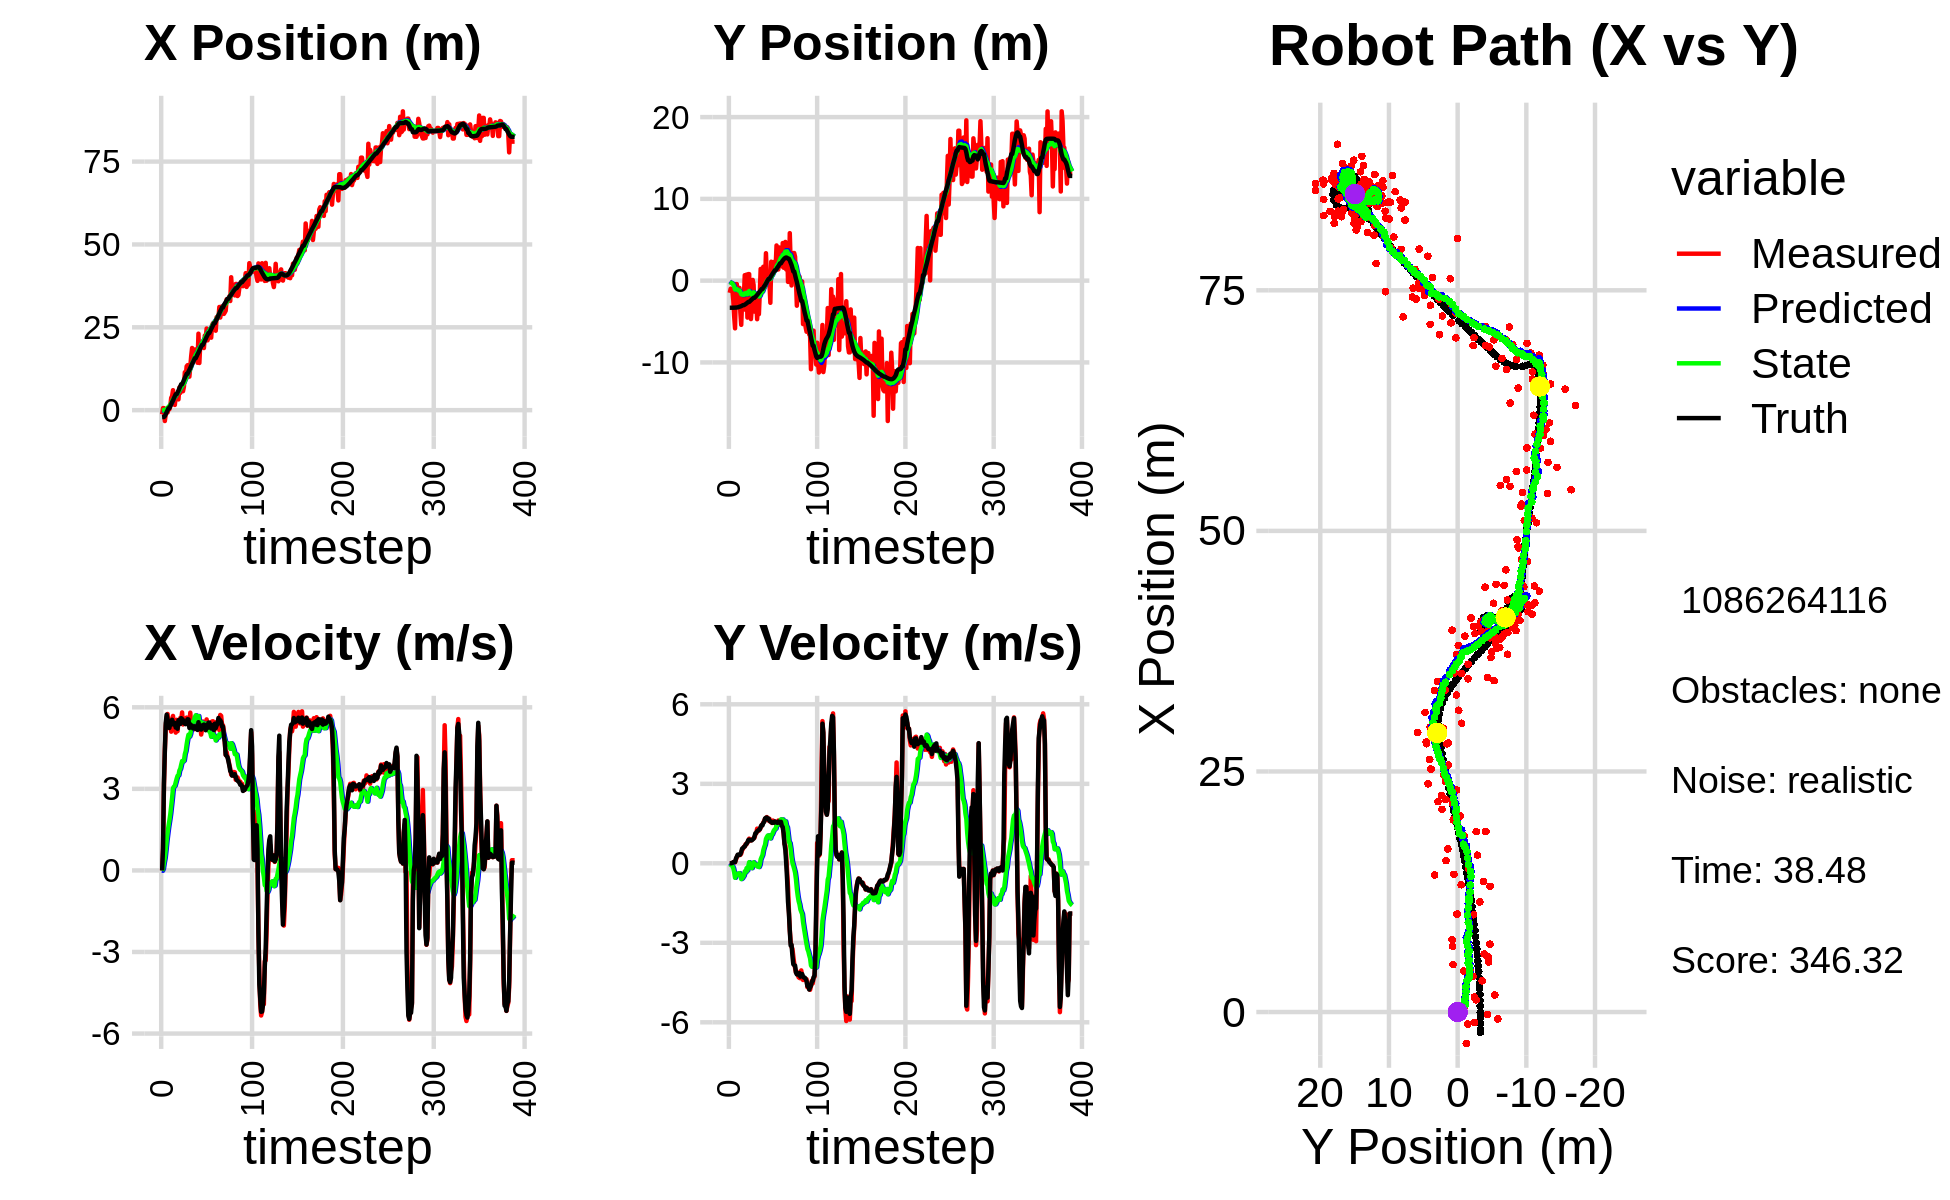

The table this chart was drawn from, first rows:
-1.253428637824032910e+00, -1.490335941310795942e+00, 0.000000000000000000e+00, -0.000000000000000000e+00, 0.000000000000000000e+00, 0.000000000000000000e+00, 0.000000000000000000e+00, 0.000000000000000000e+00, -6.953421120351555018e-02, -9.756458473433472778e-02, 0.000000000000000000e+00, 0.000000000000000000e+00, -2.097878218008273343e+00, -3.314020394562064542e+00, 0.000000000000000000e+00, 0.000000000000000000e+00, 0.000000000000000000e+00, 2.893597411457449198e-04
-1.253428637824032910e+00, -1.490335941310795942e+00, 0.000000000000000000e+00, -0.000000000000000000e+00, -6.953421120351555018e-02, -9.756458473433472778e-02, 0.000000000000000000e+00, 0.000000000000000000e+00, -1.307820534408262181e-01, -1.835177031086303590e-01, -1.214323662891521501e-02, -3.216626354818057781e-02, -2.097878218008273343e+00, -3.314020394562064542e+00, 0.000000000000000000e+00, 0.000000000000000000e+00, 0.000000000000000000e+00, 3.457838611211627722e-04
6.192879675506026693e-01, -9.907682626612531740e-01, 7.929999813613053394e-01, 4.832675565273721258e-05, -1.319963771037177269e-01, -1.867343294634484230e-01, -1.214323662891521501e-02, -3.216626354818057781e-02, -7.769162627612530292e-02, -2.348517767510296950e-01, 5.600289370142923218e-02, -5.450963387611077599e-02, -2.064003705803908240e+00, -3.314020226338785680e+00, 8.000000000000000444e-01, 0.000000000000000000e+00, 8.000000119209289551e-01, -6.094168566050939262e-05
6.192879675506026693e-01, -9.907682626612531740e-01, 3.049999284650023679e+00, 2.018108936495773085e-03, -7.209133690598237831e-02, -2.403027401386407802e-01, 5.600289370142923218e-02, -5.450963387611077599e-02, 4.611111921415755877e-02, -2.843374101220152994e-01, 2.814722708920363026e-01, -7.723876882199431915e-02, -2.064003705803908240e+00, -3.314020226338785680e+00, 3.200000000000000178e+00, 3.000000000000000062e-03, 3.200000047683715820e+00, -6.616751197725534439e-04
-3.276978969866854108e+00, -1.264132253424711916e+00, 4.399946275815551644e+00, 2.176256350394912761e-02, 7.425834630336118625e-02, -2.920612870042147424e-01, 2.814722708920363026e-01, -7.723876882199431915e-02, 3.198357126777402748e-02, -3.485222904732558913e-01, 4.654166575112643756e-01, -1.084347641422872821e-01, -1.780255079520447037e+00, -3.313796988871162696e+00, 4.400000000000000355e+00, 1.499999999999999944e-02, 5.556000232696533203e+00, -4.946057219058275223e-03
-1.095620721583101309e+00, -2.433376575849663492e+00, 5.303935023797042625e+00, 2.623378003741831319e-02, 7.852523701890046226e-02, -3.593657668874846167e-01, 4.654166575112643756e-01, -1.084347641422872821e-01, 2.001812245086257436e-01, -4.852453927604282180e-01, 7.685342576165079542e-01, -1.874725416322578497e-01, -1.220936536822260665e+00, -3.310951675854776788e+00, 5.423000000000000043e+00, 4.700000000000000011e-02, 5.422999858856201172e+00, -4.946057219058275223e-03
-2.447448077632626839e-01, -4.366672837192847823e+00, 5.643783228117738027e+00, 4.947198056642092973e-02, 2.770346502702765168e-01, -5.039926469236539752e-01, 7.685342576165079542e-01, -1.874725416322578497e-01, 4.550230242636509881e-01, -7.423236517498235099e-01, 1.097156482492688268e+00, -3.425154568184094472e-01, -5.862090587922488272e-01, -3.305329405410477150e+00, 5.729000000000000092e+00, 4.700000000000000011e-02, 5.729000091552734375e+00, -8.765523321926593781e-03
-7.104070186169221257e-01, -5.835415826016913776e+00, 5.753875255534802058e+00, 3.791694636469014612e-02, 5.647386725129197593e-01, -7.765751974316644768e-01, 1.097156482492688268e+00, -3.425154568184094472e-01, 7.002857139237257389e-01, -1.088994608218849969e+00, 1.374255700741544572e+00, -5.463897904044399123e-01, -4.375147867417517739e-02, -3.301043258713566075e+00, 5.557000000000000384e+00, 4.499999999999999833e-02, 5.557000160217285156e+00, -6.589714903384447098e-03
2.738388181608255589e-01, -4.217258966445542878e-01, 5.255345199978287418e+00, 1.318920323725549515e-01, 8.377112839978801961e-01, -1.143633587259293982e+00, 1.374255700741544572e+00, -5.463897904044399123e-01, 9.885598306271043967e-01, -1.060879719418299949e+00, 1.623036141603973803e+00, -4.677856460085540458e-01, 5.885918140797047338e-01, -3.287319091160994855e+00, 5.453000000000000291e+00, 1.789999999999999925e-01, 5.455999851226806641e+00, -2.509147301316261292e-02
2.738388181608255589e-01, -4.217258966445542878e-01, 5.231942594904614552e+00, 2.300990303268467818e-01, 1.150863444787501688e+00, -1.107658284019155337e+00, 1.623036141603973803e+00, -4.677856460085540458e-01, 1.273232618722121900e+00, -1.025886154476250978e+00, 1.833796394366707716e+00, -3.916791656461093285e-01, 5.885918140797047338e-01, -3.287319091160994855e+00, 5.240000000000000213e+00, 2.510000000000000009e-01, 5.245999813079833984e+00, -4.395133256912231445e-02
1.264751970833411621e+00, -2.684924737691807284e+00, 5.345619340660817009e+00, 2.994509059924496119e-01, 1.456612258158792805e+00, -1.065054071040862027e+00, 1.833796394366707716e+00, -3.916791656461093285e-01, 1.621867305645095847e+00, -1.138808658973673227e+00, 2.066325160702178199e+00, -4.250011530538931881e-01, 1.197680711393715569e+00, -3.261531786244722397e+00, 5.442000000000000171e+00, 3.250000000000000111e-01, 5.451000213623046875e+00, -5.595951527357101440e-02
3.719479918220078840e+00, -2.221972488823836578e+00, 5.102660512079270738e+00, 3.088682266963114764e-01, 1.828499821715313667e+00, -1.181308774279062446e+00, 2.066325160702178199e+00, -4.250011530538931881e-01, 2.110809932979277104e+00, -1.214439304392593177e+00, 2.364422698991456073e+00, -4.304991712679918092e-01, 1.818526506558224565e+00, -3.227472448371678126e+00, 5.362000000000000099e+00, 3.330000000000000182e-01, 5.372000217437744141e+00, -6.045705452561378479e-02
4.251097678870269014e+00, -8.812218843667769530e-01, 5.576257395839885334e+00, 3.123761857803282194e-01, 2.347252202878422622e+00, -1.257489221519392464e+00, 2.364422698991456073e+00, -4.304991712679918092e-01, 2.642517415592503749e+00, -1.194144223150712891e+00, 2.672824762924512321e+00, -3.711482685547630167e-01, 2.437335252898280569e+00, -3.190091961114652541e+00, 5.541000000000000369e+00, 3.130000000000000004e-01, 5.550000190734863281e+00, -5.596048012375831604e-02
6.029955148631524153e+00, -3.875013545825442218e+00, 5.682091412333619473e+00, 3.183048981856754223e-01, 2.909799891884954803e+00, -1.231259050006189293e+00, 2.672824762924512321e+00, -3.711482685547630167e-01, 3.279769865455957945e+00, -1.377450465064434137e+00, 3.025655949633641040e+00, -4.555914077920732441e-01, 2.965945481703675668e+00, -3.159828917983714902e+00, 5.440000000000000391e+00, 3.400000000000000244e-01, 5.451000213623046875e+00, -5.596048012375831604e-02
1.767400741038670509e+00, -5.403532402023182080e+00, 5.241134193030115185e+00, 3.674647395434029185e-01, 3.582335460419321826e+00, -1.423009605843641445e+00, 3.025655949633641040e+00, -4.555914077920732441e-01, 3.573023671489082620e+00, -1.655130973251035975e+00, 3.080088073061979514e+00, -5.949926707011766736e-01, 3.587514162157969366e+00, -3.116866962191751522e+00, 5.363999999999999879e+00, 4.299999999999999933e-01, 5.381000041961669922e+00, -6.999713927507400513e-02
1.574674606112097086e+00, -2.430262790125873096e+00, 5.403545850668150408e+00, 5.040056910231278664e-01, 3.881032478795280571e+00, -1.714630240321153742e+00, 3.080088073061979514e+00, -5.949926707011766736e-01, 3.842645043287481688e+00, -1.709207075592316771e+00, 3.115381390355110192e+00, -5.705599028979329024e-01, 4.206622361843294300e+00, -3.060677753591698025e+00, 5.423000000000000043e+00, 5.550000000000000488e-01, 5.451000213623046875e+00, -9.300405532121658325e-02
4.255936622595745789e+00, -1.897795902155957393e+00, 5.069216926239556997e+00, 5.409660436264698280e-01, 4.154183182322992884e+00, -1.766263065882110128e+00, 3.115381390355110192e+00, -5.705599028979329024e-01, 4.263330571675907343e+00, -1.720375677732514319e+00, 3.245223043577402766e+00, -5.198261275919904278e-01, 4.815842866990512228e+00, -2.996111737400475761e+00, 5.253999999999999559e+00, 5.769999999999999574e-01, 5.285999774932861328e+00, -1.063135415315628052e-01
4.255936622595745789e+00, -1.897795902155957393e+00, 5.538629095079937059e+00, 6.269469106873530873e-01, 4.587852876033647220e+00, -1.772358290491713451e+00, 3.245223043577402766e+00, -5.198261275919904278e-01, 4.684335053147958838e+00, -1.724674225804941008e+00, 3.374003123683174898e+00, -4.680177144448888771e-01, 4.815842866990512228e+00, -2.996111737400475761e+00, 5.403999999999999915e+00, 6.119999999999999885e-01, 5.439000129699707031e+00, -1.127155423164367676e-01
4.936831206195875232e+00, 6.676664195856147899e-01, 5.122595162969806104e+00, 6.284405088593408850e-01, 5.021735365516276417e+00, -1.771475997249429835e+00, 3.374003123683174898e+00, -4.680177144448888771e-01, 5.106893061362673514e+00, -1.549175933294402174e+00, 3.479760812207338905e+00, -3.034082061305952704e-01, 5.329877137662127673e+00, -2.938499705362975334e+00, 5.211999999999999744e+00, 6.400000000000000133e-01, 5.250999927520751953e+00, -1.220701411366462708e-01
3.248013019133242807e+00, -3.575057283638300554e+00, 5.511741823160532405e+00, 7.233140704218470329e-01, 5.454869142583407715e+00, -1.579516753907461712e+00, 3.479760812207338905e+00, -3.034082061305952704e-01, 5.405613782167417725e+00, -1.667809183889434221e+00, 3.497391020542749640e+00, -3.433985888054080227e-01, 5.931123017708139322e+00, -2.866014258678347915e+00, 5.524000000000000021e+00, 6.989999999999999547e-01, 5.567999839782714844e+00, -1.304858326911926270e-01
6.841427892396836796e+00, 7.378434080868995215e-01, 5.460183840371334973e+00, 7.165480397203927154e-01, 5.755352884221692555e+00, -1.702149042769975029e+00, 3.497391020542749640e+00, -3.433985888054080227e-01, 5.933644732231314833e+00, -1.481883848762653111e+00, 3.673261620427641816e+00, -1.826706758690905819e-01, 6.564252138114442303e+00, -2.784332857966728358e+00, 5.440000000000000391e+00, 7.429999999999999938e-01, 5.489999771118164062e+00, -1.304858326911926270e-01
5.198853611701868438e+00, -4.517843471409174860e+00, 5.607423833082584075e+00, 7.914342461157142239e-01, 6.300970894274079193e+00, -1.500150916349562102e+00, 3.673261620427641816e+00, -1.826706758690905819e-01, 6.323619605081382211e+00, -1.662442271103256486e+00, 3.738553862919776538e+00, -2.713968146172733853e-01, 7.186936616502271669e+00, -2.697850451565924956e+00, 5.386000000000000121e+00, 7.860000000000000320e-01, 5.442999839782714844e+00, -1.402142792940139771e-01
7.529269158389527483e+00, 7.990042111334653141e-01, 5.535570306150127351e+00, 8.337061478066132292e-01, 6.697474991373359998e+00, -1.689581952564983780e+00, 3.738553862919776538e+00, -2.713968146172733853e-01, 6.849090865607517564e+00, -1.464145069247023478e+00, 3.890592845320586690e+00, -1.080023289329990477e-01, 7.818362474558828268e+00, -2.604051933228353377e+00, 5.599000000000000199e+00, 8.770000000000000018e-01, 5.666999816894531250e+00, -1.494853943586349487e-01
7.529269158389527483e+00, 7.990042111334653141e-01, 5.810939115932542087e+00, 9.307063365339179883e-01, 7.238150150139576411e+00, -1.474945302140323378e+00, 3.890592845320586690e+00, -1.080023289329990477e-01, 7.357906859101459141e+00, -1.267745437957096710e+00, 4.023186436203276095e+00, 4.202838371158643116e-02, 7.818362474558828268e+00, -2.604051933228353377e+00, 5.568999999999999950e+00, 8.930000000000000160e-01, 5.640999794006347656e+00, -1.588156819343566895e-01
5.722872018374990155e+00, -4.421151623955227983e+00, 5.367931570605217750e+00, 8.575577200425648083e-01, 7.760225502721787016e+00, -1.263542599585938175e+00, 4.023186436203276095e+00, 4.202838371158643116e-02, 7.685848068634781427e+00, -1.443691369192663387e+00, 4.005290575890859905e+00, -6.020432936416592051e-02, 8.460034608244418664e+00, -2.502371892866335656e+00, 5.530000000000000249e+00, 8.810000000000000053e-01, 5.599999904632568359e+00, -1.584170609712600708e-01
7.051266193349738032e+00, -4.700828955452188929e+00, 5.392510551813076702e+00, 8.621778085798319502e-01, 8.086377126223867506e+00, -1.449711802129080018e+00, 4.005290575890859905e+00, -6.020432936416592051e-02, 8.084800861438797170e+00, -1.631388645099406176e+00, 4.039328271588736641e+00, -1.615141944621400483e-01, 9.096486330200029613e+00, -2.400718139332733703e+00, 5.427999999999999936e+00, 8.649999999999999911e-01, 5.497000217437744141e+00, -1.585424542427062988e-01
1.143797385667254574e+01, -3.237203286431296068e+00, 5.522855036842922338e+00, 8.830178461437295789e-01, 8.488733688597671190e+00, -1.647540064545620186e+00, 4.039328271588736641e+00, -1.615141944621400483e-01, 8.773363159461901262e+00, -1.708374097855142271e+00, 4.275443937627495750e+00, -1.835858533320736119e-01, 9.719372987229357719e+00, -2.301585123644494413e+00, 5.394999999999999574e+00, 8.679999999999999938e-01, 5.465000152587890625e+00, -1.585424542427062988e-01
1.018130424568806802e+01, 8.946867111479547829e-02, 5.395958737724013687e+00, 9.090735045734102959e-01, 9.200907553224650925e+00, -1.726732683188349604e+00, 4.275443937627495750e+00, -1.835858533320736119e-01, 9.327785020537147531e+00, -1.549349911800963042e+00, 4.392246393420101036e+00, -5.307902404663308871e-02, 1.033830380446601716e+01, -2.200785682976222901e+00, 5.378999999999999559e+00, 9.020000000000000240e-01, 5.453999996185302734e+00, -1.669057011604309082e-01
1.322792935345450616e+01, -5.133604269509752793e-01, 5.621776540609234374e+00, 9.471177134790037533e-01, 9.767009659879157368e+00, -1.554657814205626432e+00, 4.392246393420101036e+00, -5.307902404663308871e-02, 1.007466940638550845e+01, -1.435454279958539914e+00, 4.637699204621388738e+00, 3.873619878377579373e-02, 1.096083569502139987e+01, -2.095654294882236091e+00, 5.461000000000000298e+00, 9.280000000000000471e-01, 5.539000034332275391e+00, -1.669057011604309082e-01
1.357430481860688865e+01, -3.785737679293033509e+00, 5.474896444525503725e+00, 9.633224233709160034e-01, 1.053843932684764795e+01, -1.431580660080162382e+00, 4.637699204621388738e+00, 3.873619878377579373e-02, 1.079590251313675608e+01, -1.551283341704984720e+00, 4.838169434989641360e+00, -2.263790525417724159e-02, 1.096083569502139987e+01, -2.095654294882236091e+00, 5.559999999999999609e+00, 1.008999999999999897e+00, 5.651000022888183594e+00, -1.741698384284973145e-01
1.357430481860688865e+01, -3.785737679293033509e+00, 5.488397295678893784e+00, 1.086976438120540012e+00, 1.127971945663571951e+01, -1.553547132230402417e+00, 4.838169434989641360e+00, -2.263790525417724159e-02, 1.147520498720087367e+01, -1.656171883261792210e+00, 4.990701815398293384e+00, -7.017372991467336896e-02, 1.159622120827591374e+01, -1.982600496154751202e+00, 5.552999999999999936e+00, 1.133999999999999897e+00, 5.668000221252441406e+00, -1.955197453498840332e-01
1.010905861794649674e+01, -2.324428871855292567e+00, 5.364666250046041363e+00, 1.132979633689211063e+00, 1.197427516874070363e+01, -1.663189256253259529e+00, 4.990701815398293384e+00, -7.017372991467336896e-02, 1.186168493331732954e+01, -1.652677223401275208e+00, 4.921819050504372406e+00, -4.439144406140475146e-02, 1.212883114772832904e+01, -1.877407000026076966e+00, 5.240999999999999659e+00, 1.145999999999999908e+00, 5.364999771118164062e+00, -2.081344723701477051e-01
1.307007598816885618e+01, -4.717268989501813614e+00, 5.802425346726281852e+00, 1.307885144465187333e+00, 1.235386683836776633e+01, -1.657116367807415669e+00, 4.921819050504372406e+00, -4.439144406140475146e-02, 1.244963489177949079e+01, -1.805820661524916160e+00, 5.010745976239499022e+00, -1.172401069715315047e-01, 1.273682904251332992e+01, -1.748123692212782743e+00, 5.373999999999999666e+00, 1.211999999999999966e+00, 5.508999824523925781e+00, -2.216981649398803711e-01
1.630186867728385991e+01, -2.873444722330201984e+00, 5.332843176397181750e+00, 1.235094897315256679e+00, 1.295070948940344024e+01, -1.817544672222069391e+00, 5.010745976239499022e+00, -1.172401069715315047e-01, 1.320399407133932357e+01, -1.827506198294424289e+00, 5.195090980880857856e+00, -1.020988927357036891e-01, 1.335310864419046162e+01, -1.608859822763947678e+00, 5.317000000000000171e+00, 1.233000000000000096e+00, 5.458000183105468750e+00, -2.275889664888381958e-01
1.875926566069532697e+01, -4.100052999216816652e+00, 5.310436502613352872e+00, 1.229905476298958966e+00, 1.372350316942740989e+01, -1.837716087567994760e+00, 5.195090980880857856e+00, -1.020988927357036891e-01, 1.408520910014793692e+01, -1.932193732765002503e+00, 5.449586272122297181e+00, -1.408377082899709420e-01, 1.396418690643420923e+01, -1.466996835067861715e+00, 5.325000000000000178e+00, 1.266999999999999904e+00, 5.473999977111816406e+00, -2.275889664888381958e-01
1.487671142783432998e+01, -1.564560622598750950e+00, 5.169311535067488528e+00, 1.290659902959589989e+00, 1.463016772736016691e+01, -1.946277503593999647e+00, 5.449586272122297181e+00, -1.408377082899709420e-01, 1.463322296355962848e+01, -1.853120300242629970e+00, 5.444608510714580518e+00, -5.912539018604716368e-02, 1.447003102259784058e+01, -1.346482322260843745e+00, 5.224000000000000199e+00, 1.276000000000000023e+00, 5.377999782562255859e+00, -2.446749508380889893e-01
1.695115005977444511e+01, 1.431413127715908562e+00, 5.324545965656331425e+00, 1.329418421141483009e+00, 1.517768381463108618e+01, -1.859032839261234749e+00, 5.444608510714580518e+00, -5.912539018604716368e-02, 1.529683231463069504e+01, -1.566602240794495504e+00, 5.524421459424347702e+00, 1.480862102383423418e-01, 1.507357335094112649e+01, -1.194861219747427317e+00, 5.288000000000000256e+00, 1.379999999999999893e+00, 5.465000152587890625e+00, -2.446749508380889893e-01
1.830186796139587813e+01, -9.855027912041238736e-01, 5.372368800990926729e+00, 1.432219546664479592e+00, 1.584927446057312928e+01, -1.551793619770661214e+00, 5.524421459424347702e+00, 1.480862102383423418e-01, 1.601476604430327200e+01, -1.452809831765278226e+00, 5.635644142841741200e+00, 2.311228893828633502e-01, 1.568201565688157473e+01, -1.032468365283602640e+00, 5.299999999999999822e+00, 1.441000000000000059e+00, 5.493000030517578125e+00, -2.605307698249816895e-01
1.830186796139587813e+01, -9.855027912041238736e-01, 5.401173730366987336e+00, 1.475168830368810191e+00, 1.657833045858744470e+01, -1.429697542826991796e+00, 5.635644142841741200e+00, 2.311228893828633502e-01, 1.668809033459627855e+01, -1.341059309429700308e+00, 5.706019467227736897e+00, 3.069661730910042685e-01, 1.568201565688157473e+01, -1.032468365283602640e+00, 5.201999999999999957e+00, 1.429000000000000048e+00, 5.394999980926513672e+00, -2.666175961494445801e-01
1.572514444564671621e+01, 1.697263195376617517e+00, 5.369255242368608627e+00, 1.533673817267171557e+00, 1.725869228131905331e+01, -1.310362692120599970e+00, 5.706019467227736897e+00, 3.069661730910042685e-01, 1.713309492138041534e+01, -1.045184293971278322e+00, 5.610146707691159307e+00, 4.942776203185456074e-01, 1.628091168399258493e+01, -8.680639731943805559e-01, 5.298000000000000043e+00, 1.526000000000000023e+00, 5.513000011444091797e+00, -2.782309353351593018e-01
1.431277322709971678e+01, 5.451483274083316344e-01, 5.412364507501534305e+00, 1.607365983254654296e+00, 1.769410959214953039e+01, -9.957565319394237058e-01, 5.610146707691159307e+00, 4.942776203185456074e-01, 1.744508506973204476e+01, -8.373750887534217036e-01, 5.431977742595649694e+00, 6.121794321937394923e-01, 1.688746952972933713e+01, -6.940672852681782912e-01, 5.166000000000000369e+00, 1.562000000000000055e+00, 5.396999835968017578e+00, -2.886841893196105957e-01
2.308128571459420186e+01, 1.529320018270989567e-01, 5.363834175505761692e+00, 1.680750378943868473e+00, 1.798828284399160893e+01, -7.761571455340477987e-01, 5.431977742595649694e+00, 6.121794321937394923e-01, 1.834461500547631374e+01, -6.621935022563634199e-01, 5.678012482766302327e+00, 7.012594139241067337e-01, 1.738784718466713741e+01, -5.439808824370399032e-01, 5.450999999999999623e+00, 1.695000000000000062e+00, 5.709000110626220703e+00, -3.036578595638275146e-01
1.423497319225213609e+01, 3.352646782245733537e+00, 5.364788810492902904e+00, 1.681049512560585768e+00, 1.891241625375294433e+01, -5.920675608639527354e-01, 5.678012482766302327e+00, 7.012594139241067337e-01, 1.856591399966043454e+01, -2.736251527931219951e-01, 5.429136957241614603e+00, 9.183383423504054566e-01, 1.800788235677469729e+01, -3.482201563610928252e-01, 5.269999999999999574e+00, 1.721000000000000085e+00, 5.544000148773193359e+00, -3.036578595638275146e-01
1.997628331197472562e+01, 6.311825649948702432e-01, 5.326571268308896379e+00, 1.744609909819367255e+00, 1.910882769538459769e+01, -1.817913185580814495e-01, 5.429136957241614603e+00, 9.183383423504054566e-01, 1.916486024147876677e+01, -8.714802901627301257e-02, 5.465494602608598207e+00, 9.913459739119571124e-01, 1.861492466911595756e+01, -1.496482355378356000e-01, 5.296999999999999709e+00, 1.727000000000000091e+00, 5.572000026702880859e+00, -3.165181577205657959e-01
1.997628331197472562e+01, 6.311825649948702432e-01, 4.997446696613359940e+00, 1.624977759011573264e+00, 1.971140970173962614e+01, 1.198656837492270699e-02, 5.465494602608598207e+00, 9.913459739119571124e-01, 1.970615324501162036e+01, 8.426525356050659776e-02, 5.449961706043996656e+00, 1.047143678951445001e+00, 1.921430706974581426e+01, 4.497642697254519706e-02, 5.179999999999999716e+00, 1.675999999999999934e+00, 5.445000171661376953e+00, -3.143780529499053955e-01
2.037925696347248561e+01, -3.660824755336706260e-01, 5.197092007671647806e+00, 1.667333398746276396e+00, 2.025114941561601967e+01, 1.889796214556511145e-01, 5.449961706043996656e+00, 1.047143678951445001e+00, 2.024725040524188202e+01, 1.794037671545337664e-01, 5.440832906908070754e+00, 1.050928110510994218e+00, 1.972186493825881115e+01, 2.075311678740619781e-01, 5.333999999999999631e+00, 1.687999999999999945e+00, 5.594999790191650391e+00, -3.104470074176788330e-01
2.037925696347248561e+01, -3.660824755336706260e-01, 5.476464845862524022e+00, 1.678784879364349392e+00, 2.079133369593268910e+01, 2.844965782056331771e-01, 5.440832906908070754e+00, 1.050928110510994218e+00, 2.076404582974154422e+01, 2.686685043503665438e-01, 5.422763364913115502e+00, 1.050878684463125934e+00, 1.972186493825881115e+01, 2.075311678740619781e-01, 5.342999999999999972e+00, 1.600000000000000089e+00, 5.577000141143798828e+00, -2.974508404731750488e-01
1.874750971748445849e+01, -2.709960983897508058e+00, 5.319115011054441844e+00, 1.566538012713118100e+00, 2.130632216623285657e+01, 3.737563727966791705e-01, 5.422763364913115502e+00, 1.050878684463125934e+00, 2.112023888375077973e+01, 1.844199367027797021e-01, 5.290743506647037186e+00, 9.392450134605069278e-01, 2.033519673337341871e+01, 3.951029322365657293e-01, 5.365000000000000213e+00, 1.580000000000000071e+00, 5.592999935150146484e+00, -2.864134609699249268e-01
2.251466321936686654e+01, 2.315893366304585310e+00, 5.257740606499801572e+00, 1.541300009082584355e+00, 2.164931323441548372e+01, 2.783444380488304115e-01, 5.290743506647037186e+00, 9.392450134605069278e-01, 2.170875842952401413e+01, 4.472436832584387734e-01, 5.331239935212527037e+00, 1.055692485214831722e+00, 2.095163273828828565e+01, 5.765823857261562768e-01, 5.352000000000000313e+00, 1.570999999999999952e+00, 5.578000068664550781e+00, -2.851594388484954834e-01
2.165834265204265918e+01, 7.579214711235170432e-01, 5.201123199887871529e+00, 1.524702687941004831e+00, 2.224188242304526852e+01, 5.528129317799219677e-01, 5.331239935212527037e+00, 1.055692485214831722e+00, 2.219399347011083279e+01, 5.887869195383438337e-01, 5.294638057153202126e+00, 1.085906492650143829e+00, 2.155897068935783167e+01, 7.552415862918634426e-01, 5.155999999999999694e+00, 1.524999999999999911e+00, 5.376999855041503906e+00, -2.851594388484954834e-01
2.463647484725044379e+01, 2.041199280657259862e+00, 5.554401843685408124e+00, 1.613466836401470372e+00, 2.272345727582615282e+01, 6.973775688033582165e-01, 5.294638057153202126e+00, 1.085906492650143829e+00, 2.287190971766988312e+01, 8.148285851477014008e-01, 5.404457112070105040e+00, 1.168615122460798572e+00, 2.215957760805255106e+01, 9.312793751437477008e-01, 5.304999999999999716e+00, 1.542999999999999927e+00, 5.525000095367431641e+00, -2.827041447162628174e-01
2.106265532953836583e+01, 2.282080843038758911e+00, 5.323928954742517483e+00, 1.546518067935654939e+00, 2.341235542887689292e+01, 9.316900973937812802e-01, 5.404457112070105040e+00, 1.168615122460798572e+00, 2.324223108633101020e+01, 1.042641903863074315e+00, 5.284118098498606919e+00, 1.244835268972620757e+00, 2.266383004197511042e+01, 1.077766611153442522e+00, 5.241999999999999993e+00, 1.530999999999999917e+00, 5.460999965667724609e+00, -2.827041447162628174e-01
2.208454704267919766e+01, 1.719413532406581346e+00, 5.359569398155500153e+00, 1.577841459983585715e+00, 2.377064289618087045e+01, 1.167125430760336480e+00, 5.284118098498606919e+00, 1.244835268972620757e+00, 2.365538823054541595e+01, 1.220791494526376919e+00, 5.205891719922555616e+00, 1.284088486421139486e+00, 2.328073239268429262e+01, 1.258771611588403116e+00, 5.434000000000000163e+00, 1.578999999999999959e+00, 5.658999919891357422e+00, -2.863085865974426270e-01
2.208454704267919766e+01, 1.719413532406581346e+00, 5.205191168935694890e+00, 1.492718822049933225e+00, 2.417597740253767213e+01, 1.349200343168490912e+00, 5.205891719922555616e+00, 1.284088486421139486e+00, 2.402818741442505157e+01, 1.384495935517229936e+00, 5.103108429962972536e+00, 1.309740416873359070e+00, 2.328073239268429262e+01, 1.258771611588403116e+00, 5.440000000000000391e+00, 1.556999999999999940e+00, 5.658999919891357422e+00, -2.792800664901733398e-01
2.371970926165152349e+01, 4.300799323680258190e+00, 5.179569130268774302e+00, 1.498575911966748331e+00, 2.453849825742134882e+01, 1.515469977204565888e+00, 5.103108429962972536e+00, 1.309740416873359070e+00, 2.448456843511617720e+01, 1.716879866573266744e+00, 5.067549433728020247e+00, 1.440211586174724889e+00, 2.390621972061277489e+01, 1.438528252948793495e+00, 5.317999999999999616e+00, 1.538000000000000034e+00, 5.534999847412109375e+00, -2.816341519355773926e-01
2.187096333493644096e+01, 2.866552306602648148e+00, 5.089929119903003674e+00, 1.484528894894282303e+00, 2.499132337848897834e+01, 1.860901025190739189e+00, 5.067549433728020247e+00, 1.440211586174724889e+00, 2.477202444526803760e+01, 1.932511926805168700e+00, 4.915627536073204240e+00, 1.486238378486094858e+00, 2.451541733726980254e+01, 1.614493562153814121e+00, 5.222000000000000419e+00, 1.526999999999999913e+00, 5.440999984741210938e+00, -2.837879955768585205e-01
2.566909009198181124e+01, 1.366854263602103270e+00, 5.478676511085458500e+00, 1.615873282985280879e+00, 2.526358719887535642e+01, 2.081135764653778253e+00, 4.915627536073204240e+00, 1.486238378486094858e+00, 2.532106777330315950e+01, 2.037756430290015519e+00, 4.969891494012206756e+00, 1.460842373784622561e+00, 2.501770138705017033e+01, 1.760932638426719432e+00, 5.347000000000000419e+00, 1.576000000000000068e+00, 5.574999809265136719e+00, -2.868068814277648926e-01
2.624601686015177648e+01, 4.061264230777820394e+00, 5.486537121222108127e+00, 1.610414131777568869e+00, 2.581805692270437902e+01, 2.183840667668477842e+00, 4.969891494012206756e+00, 1.460842373784622561e+00, 2.587474777670066928e+01, 2.320632697023631952e+00, 5.022428413700899874e+00, 1.549796325383717477e+00, 2.563141846636287724e+01, 1.941502763568549117e+00, 5.325999999999999623e+00, 1.564000000000000057e+00, 5.550000190734863281e+00, -2.855022549629211426e-01
2.525211369969628095e+01, 3.886929227720757662e+00, 5.099850549835998059e+00, 1.496913483669295886e+00, 2.637699061807076006e+01, 2.475612329562003833e+00, 5.022428413700899874e+00, 1.549796325383717477e+00, 2.630148590676206766e+01, 2.570764071257153560e+00, 4.971891288217492821e+00, 1.609179884592302878e+00, 2.623379921900394152e+01, 2.118628694349851571e+00, 5.166999999999999815e+00, 1.518999999999999906e+00, 5.385000228881835938e+00, -2.855022549629211426e-01
2.525211369969628095e+01, 3.886929227720757662e+00, 5.406330059453968495e+00, 1.588969121079071734e+00, 2.679867503558381614e+01, 2.731682059716384003e+00, 4.971891288217492821e+00, 1.609179884592302878e+00, 2.671166186637763573e+01, 2.810641188417437153e+00, 4.922415626891782026e+00, 1.658834177054198777e+00, 2.623379921900394152e+01, 2.118628694349851571e+00, 5.397999999999999687e+00, 1.564999999999999947e+00, 5.619999885559082031e+00, -2.858594059944152832e-01
2.397513127299843561e+01, 1.751459492550358599e+00, 5.216620331642624286e+00, 1.441047624520486181e+00, 2.720390342906681269e+01, 2.976524606122857186e+00, 4.922415626891782026e+00, 1.658834177054198777e+00, 2.699086569719674600e+01, 2.881682472557394625e+00, 4.781747294436211604e+00, 1.595345825696867337e+00, 2.684505867910164056e+01, 2.296959592951887785e+00, 5.235999999999999766e+00, 1.409999999999999920e+00, 5.422999858856201172e+00, -2.695201635360717773e-01
... 329 more rows
